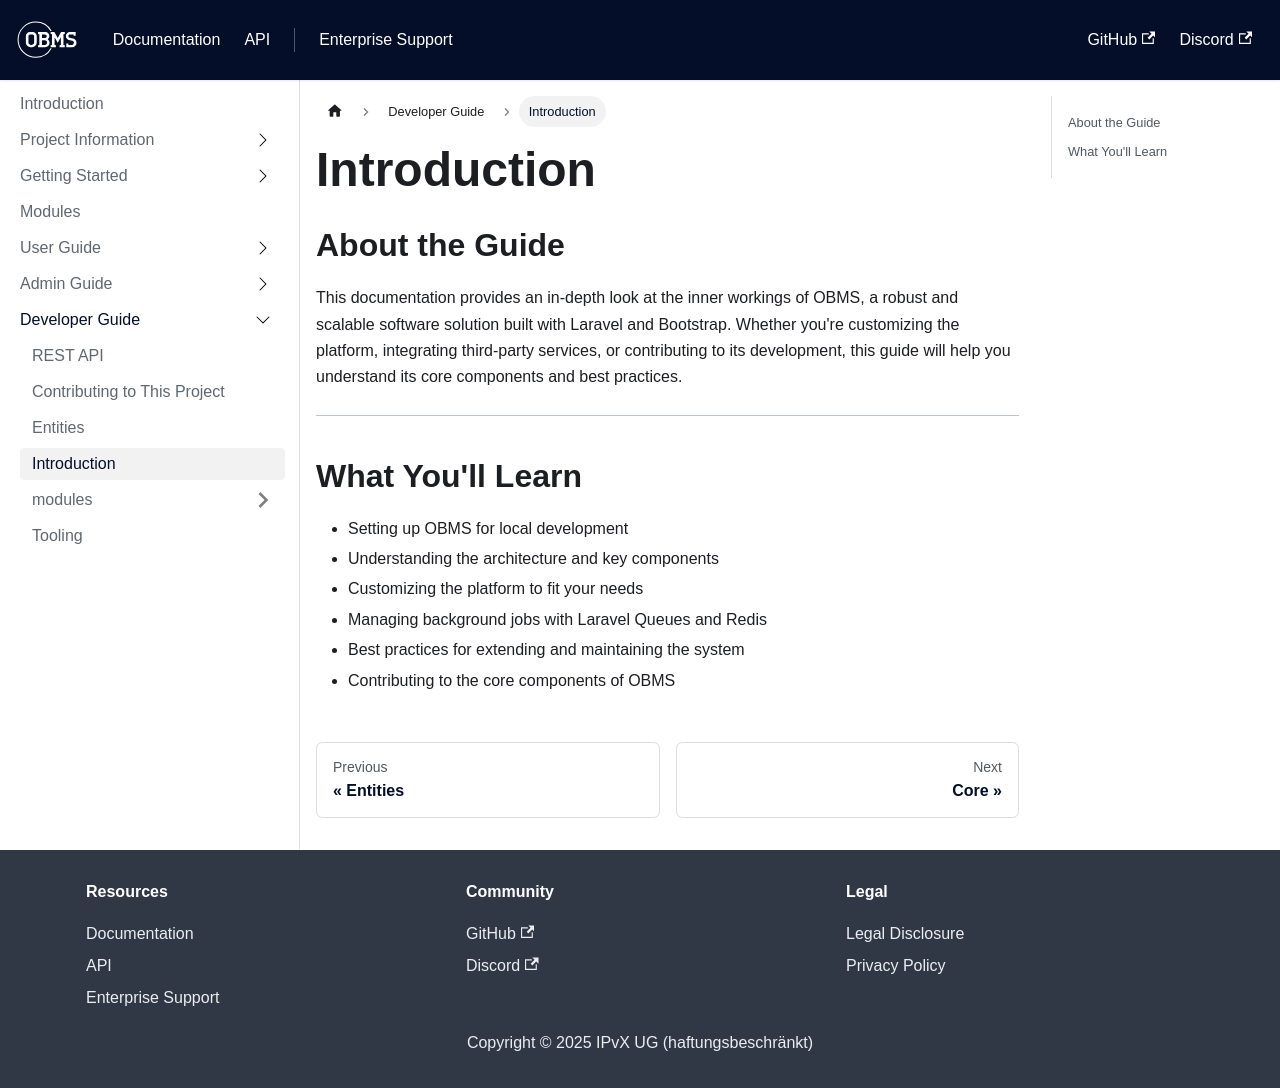

repository: forepath/obms-documentation · page: docs/developer_guide/intro/index.html · generator: docusaurus

# Introduction

## About the Guide

This documentation provides an in-depth look at the inner workings of OBMS, a robust and scalable software solution built with Laravel and Bootstrap. Whether you're customizing the platform, integrating third-party services, or contributing to its development, this guide will help you understand its core components and best practices.

---

## What You'll Learn
- Setting up OBMS for local development
- Understanding the architecture and key components
- Customizing the platform to fit your needs
- Managing background jobs with Laravel Queues and Redis
- Best practices for extending and maintaining the system
- Contributing to the core components of OBMS
